Image classification data set "MTARSI 2.v2i.folder" (syedsami424/Image_Processing on GitHub). Class labels (26): A-10 Thunderbolt, airliner, B-1 Lancer, B-2 Spirit, B-52 Stratofortress, B-57 Canberra, business jet, C-130 Hercules, C-135 Stratolifter, C-17 Globemaster, C-5 Galaxy, E-2 Hawkeye, E-3 Sentry, EA-6B Prowler, F-15 Eagle, F-16 Falcon, F-18 Hornet, F-22 Raptor, F 35 JSF, F-4 Phantom, King Air, P-3 Orion, RC-135 Rivet Joint, small planes, Tu-160 Tupolev White Swan, UTA Fokker 50 utility transport.

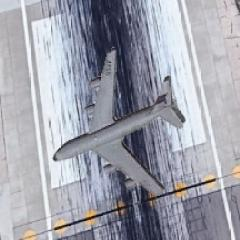
Label: C-135 Stratolifter

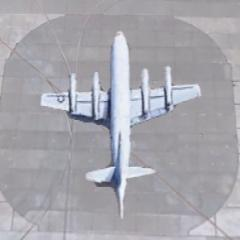
Label: P-3 Orion

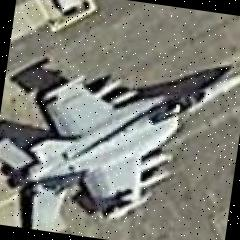
Label: F-18 Hornet

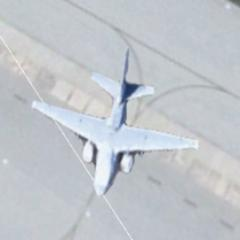
Label: EA-6B Prowler

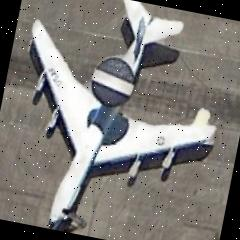
Label: E-3 Sentry

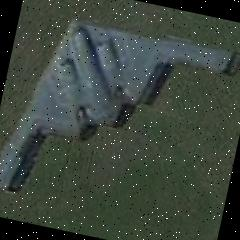
Label: B-2 Spirit
